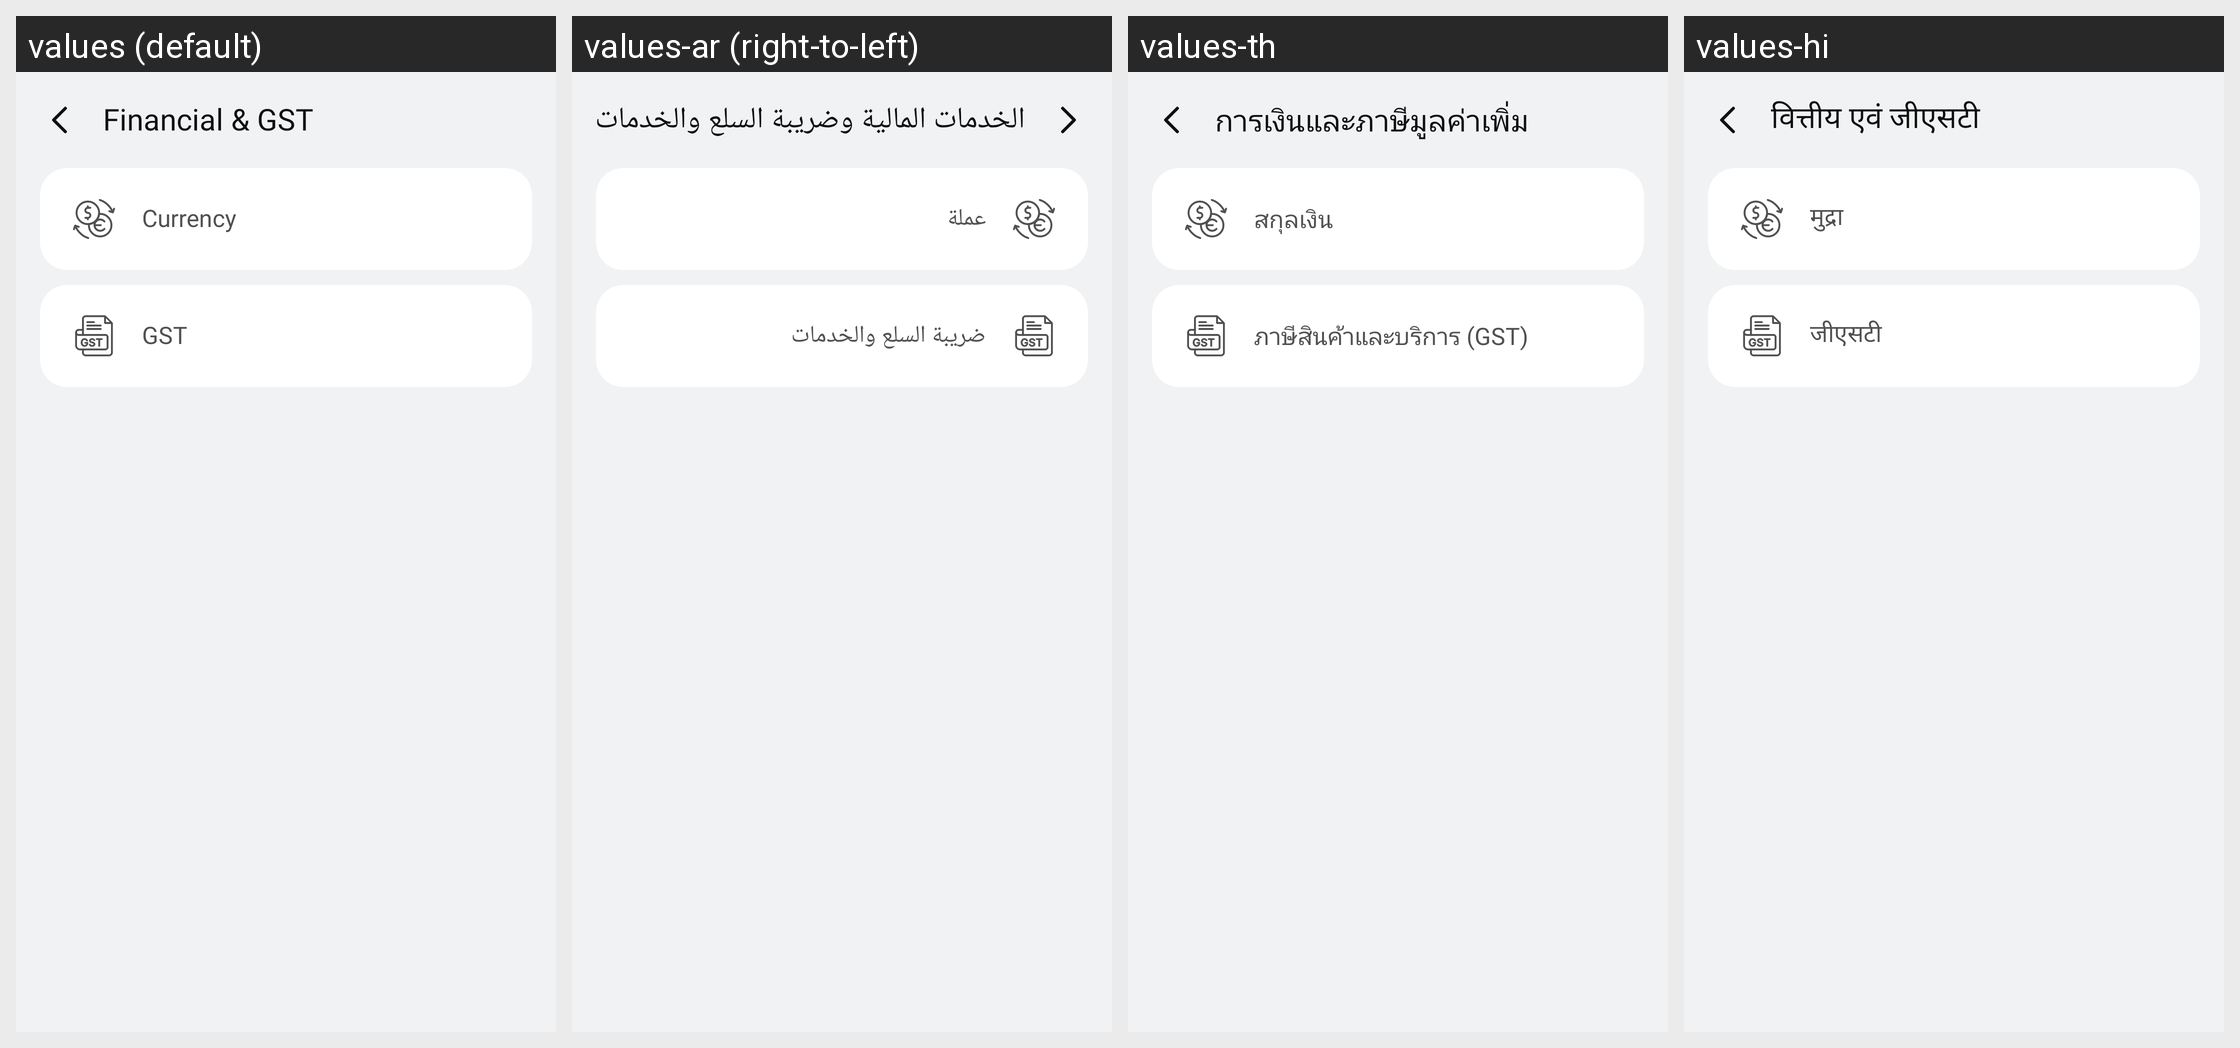

Translations of the strings shown on this Android screen, per locale in the grid:
Android screen res/layout/activity_financial.xml rendered under 4 locales, left to right: values (default), values-ar (right-to-left), values-th, values-hi. Device: Nexus 5 (rendered at 1080×1920; each locale shown at half size, 540×960, under a caption strip naming it); theme Theme.SimpleCalculator.
Other locales in the repository, not shown: values-af, values-de, values-es, values-fil, values-fr, values-hu, values-in, values-it, values-ja, values-ko, values-pl, values-pt, values-ro, values-ru, values-tr, values-uk, values-vi, values-zh.
Strings drawn on this screen, with the default value and each locale's value (text and hints the layout hard-codes, and strings that could not be matched under every locale, appear in the picture but are not listed):

financial_amp_gst
  values: Financial & GST
  values-ar: الخدمات المالية وضريبة السلع والخدمات
  values-th: การเงินและภาษีมูลค่าเพิ่ม
  values-hi: वित्तीय एवं जीएसटी

currency
  values: Currency
  values-ar: عملة
  values-th: สกุลเงิน
  values-hi: मुद्रा

gst
  values: GST
  values-ar: ضريبة السلع والخدمات
  values-th: ภาษีสินค้าและบริการ (GST)
  values-hi: जीएसटी
